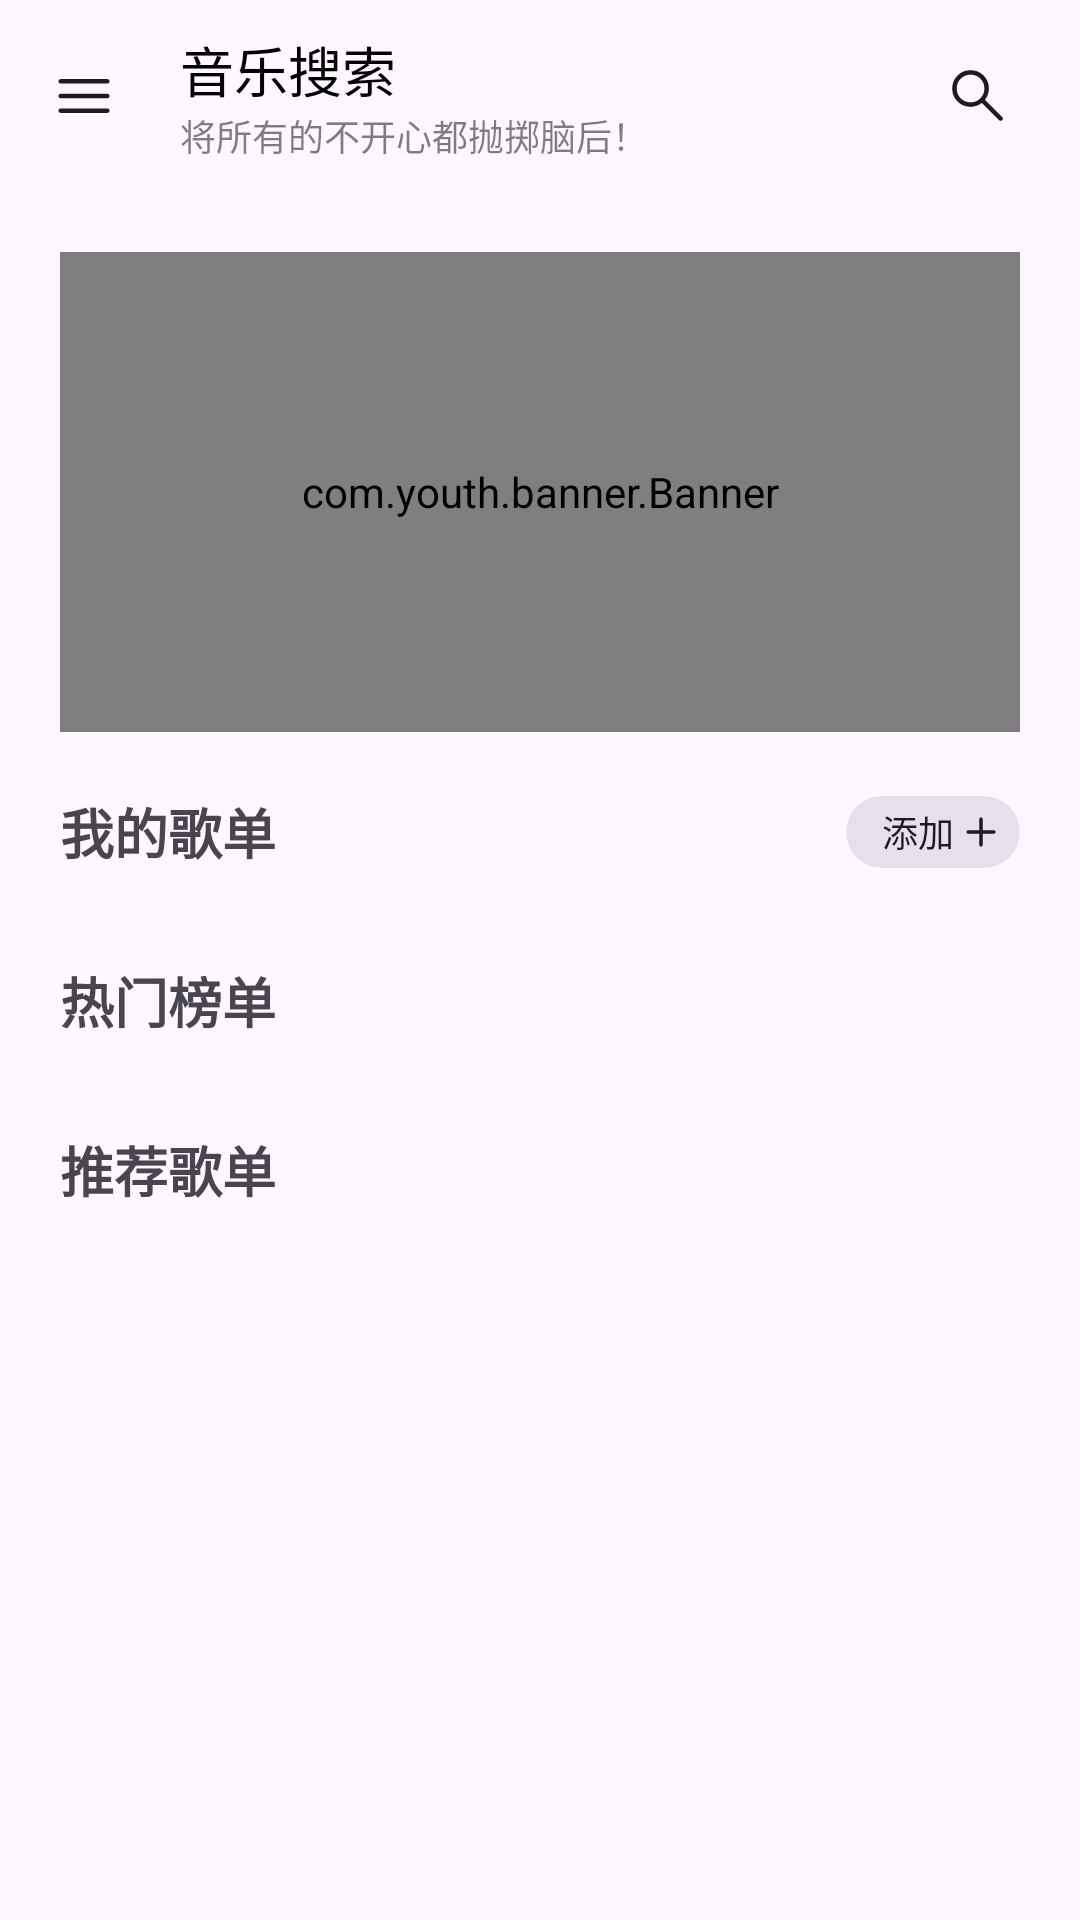

Produce the Android XML layout that renders to this screen, including the resource entries it uses.
<!-- AndroidManifest.xml: application theme Theme.音乐搜索重构版 -->
<!-- res/layout/fragment_home.xml -->
<?xml version="1.0" encoding="utf-8"?>
<androidx.drawerlayout.widget.DrawerLayout xmlns:android="http://schemas.android.com/apk/res/android"
    xmlns:app="http://schemas.android.com/apk/res-auto"
    android:id="@+id/drawer"
    android:layout_width="match_parent"
    android:layout_height="match_parent">

    <androidx.coordinatorlayout.widget.CoordinatorLayout
        android:layout_width="match_parent"
        android:layout_height="match_parent">

        <com.google.android.material.appbar.AppBarLayout
            android:id="@+id/appbar"
            android:layout_width="match_parent"
            android:layout_height="wrap_content"
            app:liftOnScrollTargetViewId="@id/nes">

            <com.google.android.material.appbar.MaterialToolbar
                android:id="@+id/toolbar"
                android:layout_width="match_parent"
                android:layout_height="?attr/actionBarSize"
                android:paddingEnd="10dp"
                app:contentInsetStartWithNavigation="20dp"
                app:layout_collapseMode="pin"
                app:menu="@menu/music_menu"
                app:navigationIcon="@drawable/icon_menu"
                app:subtitle="将所有的不开心都抛掷脑后！"
                app:subtitleTextAppearance="@style/SubTitleAppearance"
                app:title="@string/app_name"
                app:titleTextAppearance="@style/TitleAppearance" />
        </com.google.android.material.appbar.AppBarLayout>

        
        <androidx.core.widget.NestedScrollView
            android:id="@+id/nes"
            android:layout_width="match_parent"
            android:layout_height="match_parent"
            android:overScrollMode="never"
            app:layout_behavior="com.google.android.material.appbar.AppBarLayout$ScrollingViewBehavior">

            <androidx.constraintlayout.widget.ConstraintLayout
                android:id="@+id/ssss"
                android:layout_width="match_parent"
                android:layout_height="match_parent"
                android:paddingTop="20dp">

                <com.youth.banner.Banner
                    android:id="@+id/banner"
                    android:layout_width="match_parent"
                    android:layout_height="160dp"
                    android:layout_marginStart="20dp"
                    android:layout_marginEnd="20dp"
                    app:banner_indicator_gravity="right"
                    app:banner_indicator_margin="10dp"
                    app:banner_indicator_normal_width="8dp"
                    app:banner_indicator_selected_color="@color/white"
                    app:banner_indicator_selected_width="8dp"
                    app:banner_indicator_space="8dp"
                    app:banner_loop_time="5000"
                    app:banner_radius="20dp"
                    app:layout_constraintEnd_toEndOf="parent"
                    app:layout_constraintStart_toStartOf="parent"
                    app:layout_constraintTop_toTopOf="parent" />

                <androidx.appcompat.widget.AppCompatTextView
                    android:id="@+id/text"
                    android:layout_width="wrap_content"
                    android:layout_height="wrap_content"
                    android:layout_marginStart="20dp"
                    android:layout_marginTop="20dp"
                    android:text="我的歌单"
                    android:textSize="18sp"
                    android:textStyle="bold"
                    app:layout_constraintStart_toStartOf="parent"
                    app:layout_constraintTop_toBottomOf="@+id/banner" />

                <com.google.android.material.card.MaterialCardView
                    android:id="@+id/bang_music_bottom"
                    android:layout_width="wrap_content"
                    android:layout_height="24dp"
                    android:layout_marginEnd="20dp"
                    app:cardBackgroundColor="?attr/colorSurfaceVariant"
                    app:cardCornerRadius="12dp"
                    app:cardElevation="0dp"
                    app:layout_constraintBottom_toBottomOf="@+id/text"
                    app:layout_constraintEnd_toEndOf="parent"
                    app:layout_constraintTop_toTopOf="@+id/text"
                    app:strokeWidth="0dp">

                    <androidx.appcompat.widget.LinearLayoutCompat
                        android:layout_width="wrap_content"
                        android:layout_height="match_parent"
                        android:gravity="center"
                        android:minWidth="24dp"
                        android:orientation="horizontal"
                        android:paddingStart="12dp"
                        android:paddingEnd="4dp">

                        <androidx.appcompat.widget.AppCompatTextView
                            android:layout_width="wrap_content"
                            android:layout_height="wrap_content"
                            android:text="添加"
                            android:textColor="?attr/colorOnBackground"
                            android:textSize="12sp" />

                        <androidx.appcompat.widget.AppCompatImageView
                            android:layout_width="18dp"
                            android:layout_height="18dp"
                            android:adjustViewBounds="true"
                            android:scaleType="fitCenter"
                            app:srcCompat="@drawable/icon_add" />
                    </androidx.appcompat.widget.LinearLayoutCompat>
                </com.google.android.material.card.MaterialCardView>


                <androidx.recyclerview.widget.RecyclerView
                    android:id="@+id/music_list_rec"
                    android:layout_width="match_parent"
                    android:layout_height="wrap_content"
                    android:overScrollMode="never"
                    android:padding="15dp"
                    app:layout_constraintEnd_toEndOf="parent"
                    app:layout_constraintStart_toStartOf="parent"
                    app:layout_constraintTop_toBottomOf="@+id/text" />

                <androidx.appcompat.widget.AppCompatTextView
                    android:id="@+id/text2"
                    android:layout_width="wrap_content"
                    android:layout_height="wrap_content"
                    android:layout_marginStart="20dp"
                    android:text="热门榜单"
                    android:textSize="18sp"
                    android:textStyle="bold"
                    app:layout_constraintStart_toStartOf="parent"
                    app:layout_constraintTop_toBottomOf="@+id/music_list_rec" />

                <androidx.recyclerview.widget.RecyclerView
                    android:id="@+id/bang_rec"
                    android:layout_width="match_parent"
                    android:layout_height="wrap_content"
                    android:overScrollMode="never"
                    android:padding="15dp"
                    app:layout_constraintEnd_toEndOf="parent"
                    app:layout_constraintStart_toStartOf="parent"
                    app:layout_constraintTop_toBottomOf="@+id/text2" />

                <androidx.appcompat.widget.AppCompatTextView
                    android:id="@+id/text3"
                    android:layout_width="wrap_content"
                    android:layout_height="wrap_content"
                    android:layout_marginStart="20dp"
                    android:text="推荐歌单"
                    android:textSize="18sp"
                    android:textStyle="bold"
                    app:layout_constraintStart_toStartOf="parent"
                    app:layout_constraintTop_toBottomOf="@+id/bang_rec" />

                <androidx.recyclerview.widget.RecyclerView
                    android:id="@+id/song_rec"
                    android:layout_width="match_parent"
                    android:layout_height="wrap_content"
                    android:overScrollMode="never"
                    android:padding="15dp"
                    app:layout_constraintEnd_toEndOf="parent"
                    app:layout_constraintStart_toStartOf="parent"
                    app:layout_constraintTop_toBottomOf="@+id/text3" />
            </androidx.constraintlayout.widget.ConstraintLayout>
        </androidx.core.widget.NestedScrollView>
    </androidx.coordinatorlayout.widget.CoordinatorLayout>

    
    <com.google.android.material.navigation.NavigationView
        android:id="@+id/nav_view"
        android:layout_width="260dp"
        android:layout_height="match_parent"
        android:layout_gravity="start"
        android:overScrollMode="never"
        android:paddingTop="20dp"
        app:headerLayout="@layout/nav_drawer_header"
        app:menu="@menu/drawer_menu" />
</androidx.drawerlayout.widget.DrawerLayout>
<!-- res/layout/nav_drawer_header.xml (included above) -->
<?xml version="1.0" encoding="utf-8"?>
<androidx.constraintlayout.widget.ConstraintLayout xmlns:android="http://schemas.android.com/apk/res/android"
    xmlns:app="http://schemas.android.com/apk/res-auto"
    android:layout_width="match_parent"
    android:layout_height="wrap_content"
    android:paddingStart="30dp"
    android:paddingBottom="20dp">

    <com.google.android.material.card.MaterialCardView
        android:id="@+id/icon_card"
        android:layout_width="50dp"
        android:layout_height="50dp"
        app:cardCornerRadius="15dp"
        app:layout_constraintStart_toStartOf="parent"
        app:layout_constraintTop_toTopOf="parent"
        app:strokeWidth="0dp">

        <androidx.appcompat.widget.AppCompatImageView
            android:layout_width="match_parent"
            android:layout_height="match_parent"
            android:src="@mipmap/ic_launcher" />
    </com.google.android.material.card.MaterialCardView>

    <androidx.appcompat.widget.AppCompatTextView
        android:id="@+id/title"
        android:layout_width="wrap_content"
        android:layout_height="wrap_content"
        android:layout_marginTop="10dp"
        android:text="@string/app_name"
        android:textColor="?attr/colorOnBackground"
        android:textSize="16sp"
        app:layout_constraintStart_toStartOf="parent"
        app:layout_constraintTop_toBottomOf="@+id/icon_card" />

    <androidx.appcompat.widget.AppCompatTextView
        android:id="@+id/subtitle"
        android:layout_width="wrap_content"
        android:layout_height="wrap_content"
        android:layout_marginTop="5dp"
        android:alpha="0.6"
        android:maxLines="2"
        android:text="将所有的不开心都抛掷脑后！"
        android:textColor="?attr/colorOnBackground"
        android:textSize="10sp"
        app:layout_constraintStart_toStartOf="parent"
        app:layout_constraintTop_toBottomOf="@+id/title" />
</androidx.constraintlayout.widget.ConstraintLayout>
<!-- resources referenced by this layout -->
<resources>
  <color name="white">#FFFFFFFF</color>
  <!-- drawable icon_add (drawable) -->
  <?xml version="1.0" encoding="utf-8"?>
  <vector xmlns:android="http://schemas.android.com/apk/res/android"
      android:tint="?attr/colorOnBackground"
      android:height="24dp"
      android:width="24dp"
      android:viewportWidth="960.0"
      android:viewportHeight="960.0">
      <path
          android:fillColor="@android:color/white"
          android:pathData="M450,510L250,510Q237.25,510 228.63,501.37Q220,492.74 220,479.99Q220,467.23 228.63,458.62Q237.25,450 250,450L450,450L450,250Q450,237.25 458.63,228.63Q467.26,220 480.01,220Q492.77,220 501.38,228.63Q510,237.25 510,250L510,450L710,450Q722.75,450 731.37,458.63Q740,467.26 740,480.01Q740,492.77 731.37,501.38Q722.75,510 710,510L510,510L510,710Q510,722.75 501.37,731.37Q492.74,740 479.99,740Q467.23,740 458.62,731.37Q450,722.75 450,710L450,510Z" />
  </vector>
  <!-- drawable icon_menu (drawable) -->
  <?xml version="1.0" encoding="utf-8"?>
  <vector xmlns:android="http://schemas.android.com/apk/res/android"
      android:tint="?attr/colorOnBackground"
      android:height="24dp"
      android:width="24dp"
      android:viewportWidth="960.0"
      android:viewportHeight="960.0">
      <path
          android:fillColor="@android:color/white"
          android:pathData="M170,705.38Q157.25,705.38 148.63,696.75Q140,688.13 140,675.37Q140,662.62 148.63,654Q157.25,645.39 170,645.39L790,645.39Q802.75,645.39 811.37,654.01Q820,662.64 820,675.4Q820,688.15 811.37,696.77Q802.75,705.38 790,705.38L170,705.38ZM170,510Q157.25,510 148.63,501.37Q140,492.74 140,479.99Q140,467.23 148.63,458.62Q157.25,450 170,450L790,450Q802.75,450 811.37,458.63Q820,467.26 820,480.01Q820,492.77 811.37,501.38Q802.75,510 790,510L170,510ZM170,314.61Q157.25,314.61 148.63,305.99Q140,297.36 140,284.6Q140,271.85 148.63,263.23Q157.25,254.62 170,254.62L790,254.62Q802.75,254.62 811.37,263.25Q820,271.87 820,284.63Q820,297.38 811.37,306Q802.75,314.61 790,314.61L170,314.61Z" />
  </vector>
  <!-- mipmap ic_launcher: webp bitmap (mipmap-hdpi, 2284 bytes) -->
  <string name="app_name">音乐搜索</string>
  <style name="SubTitleAppearance">
          <item name="android:textSize">12sp</item>
          <item name="android:textColor">@color/main_subtitle_color</item>
      </style>
  <style name="TitleAppearance">
          <item name="android:textSize">18sp</item>
          <item name="android:textStyle">normal</item>
          <item name="android:textColor">@color/main_title_color</item>
      </style>
  <style name="Theme.音乐搜索重构版" parent="Base.Theme.音乐搜索重构版" />
  <color name="main_subtitle_color">#80000000</color>
  <color name="main_title_color">#FF000000</color>
  <style name="Base.Theme.音乐搜索重构版" parent="Theme.Material3.DayNight.NoActionBar">
          
  
      </style>
</resources>
